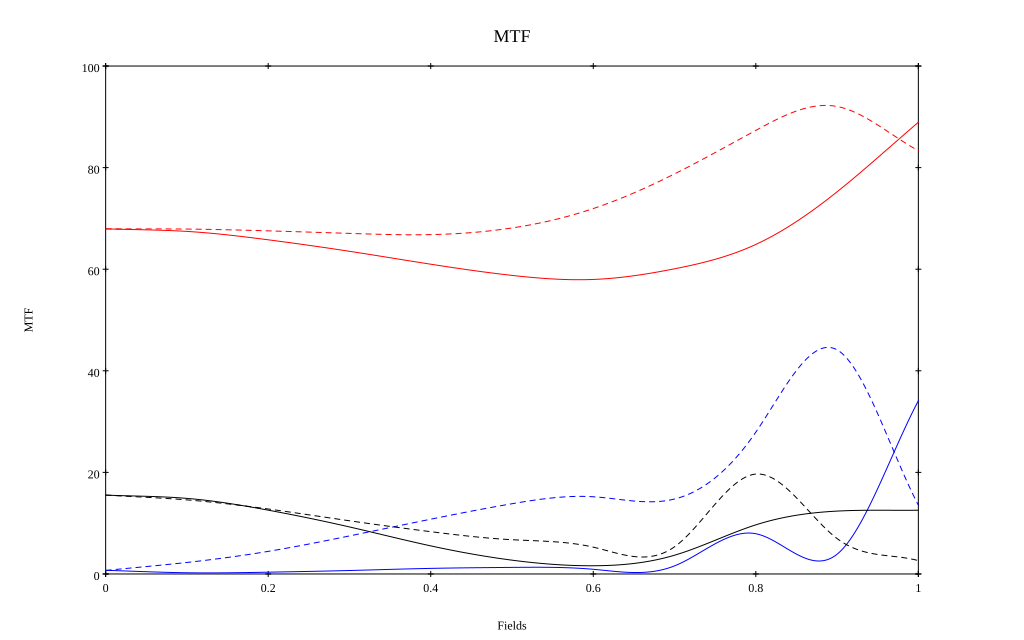

The file beside this chart, header and first rows:
, 0, 0.1, 0.2, 0.3, 0.4, 0.5, 0.6, 0.7, 0.8, 0.9, 1
10 sag, 0.679, 0.674, 0.658, 0.635, 0.61, 0.588, 0.58, 0.601, 0.649, 0.752, 0.889
10 tan, 0.679, 0.679, 0.675, 0.671, 0.668, 0.681, 0.719, 0.788, 0.873, 0.92, 0.833
30 sag, 0.007, 0.002, 0.004, 0.007, 0.011, 0.013, 0.009, 0.016, 0.079, 0.039, 0.341
30 tan, 0.007, 0.023, 0.044, 0.075, 0.108, 0.138, 0.152, 0.148, 0.279, 0.441, 0.136
50 sag, 0.155, 0.149, 0.126, 0.093, 0.055, 0.027, 0.016, 0.037, 0.097, 0.124, 0.125
50 tan, 0.155, 0.146, 0.128, 0.105, 0.083, 0.067, 0.053, 0.054, 0.197, 0.07, 0.026
